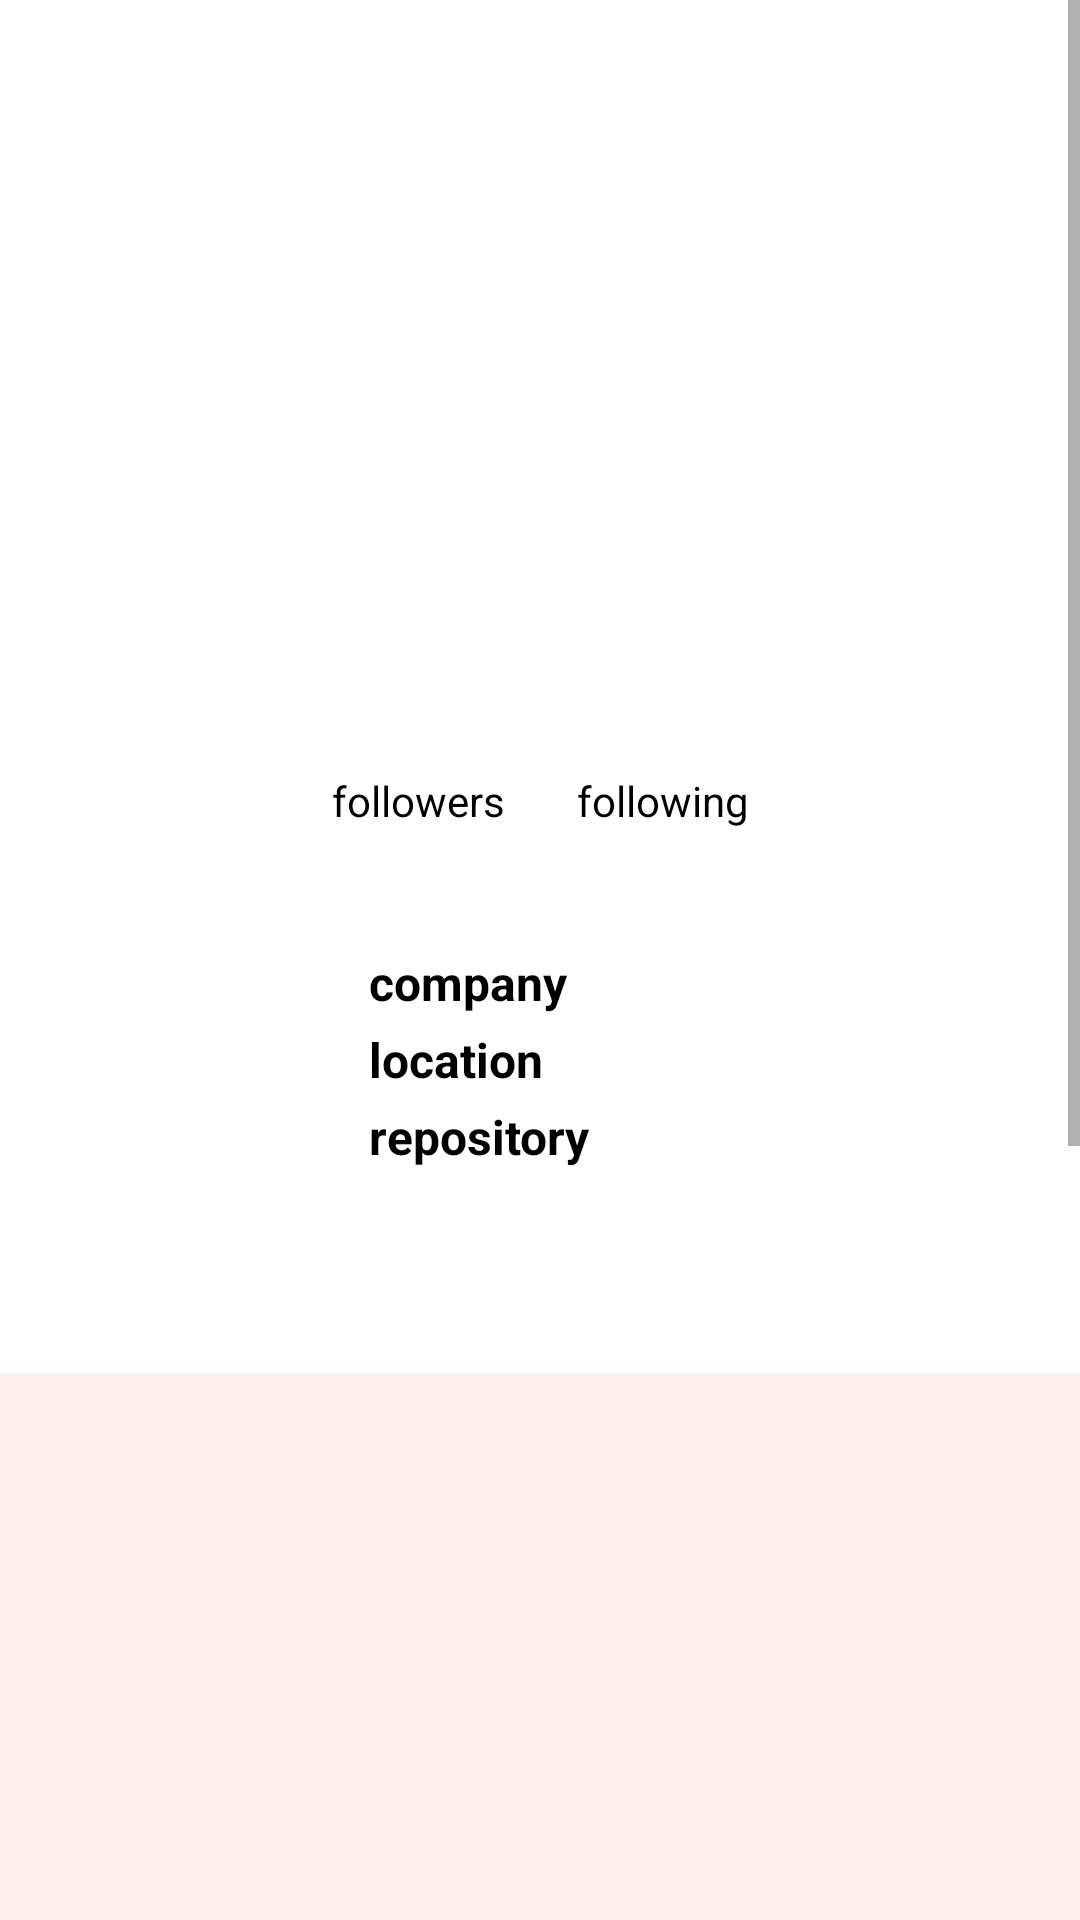

Android layout source for this screen:
<!-- AndroidManifest.xml: application theme Theme.Github_User_App2 -->
<!-- res/layout/activity_detail_user.xml -->
<?xml version="1.0" encoding="utf-8"?>
<ScrollView xmlns:android="http://schemas.android.com/apk/res/android"
    xmlns:app="http://schemas.android.com/apk/res-auto"
    xmlns:tools="http://schemas.android.com/tools"
    android:layout_width="match_parent"
    android:layout_height="match_parent"
    tools:context=".ui.detail.DetailUserActivity"
    android:background="@color/colorItem">

    <androidx.constraintlayout.widget.ConstraintLayout
        android:layout_width="match_parent"
        android:layout_height="match_parent">

        <ProgressBar
            android:id="@+id/progress_bar"
            style="?android:attr/progressBarStyle"
            android:layout_width="wrap_content"
            android:layout_height="wrap_content"
            app:layout_constraintBottom_toTopOf="@id/tabs"
            app:layout_constraintEnd_toEndOf="parent"
            app:layout_constraintStart_toStartOf="parent"
            app:layout_constraintTop_toTopOf="parent"
            android:visibility="gone"/>

        <ImageView
            android:id="@+id/iv_profile"
            android:layout_width="150dp"
            android:layout_height="150dp"
            android:layout_marginTop="16dp"
            app:layout_constraintEnd_toEndOf="parent"
            app:layout_constraintStart_toStartOf="parent"
            app:layout_constraintTop_toTopOf="parent"/>

        <TextView
            android:id="@+id/tv_name"
            android:layout_width="wrap_content"
            android:layout_height="wrap_content"
            android:layout_marginTop="12dp"
            android:textSize="32sp"
            android:textStyle="bold"
            android:textColor="@color/colorText"
            app:layout_constraintEnd_toEndOf="@+id/iv_profile"
            app:layout_constraintHorizontal_bias="0.5"
            app:layout_constraintStart_toStartOf="@+id/iv_profile"
            app:layout_constraintTop_toBottomOf="@+id/iv_profile"
            tools:text="Name" />

        <TextView
            android:id="@+id/tv_username"
            android:layout_width="wrap_content"
            android:layout_height="wrap_content"
            android:layout_marginTop="4dp"
            android:textSize="18sp"
            android:textColor="@color/colorText"
            app:layout_constraintEnd_toEndOf="@+id/tv_name"
            app:layout_constraintStart_toStartOf="@+id/tv_name"
            app:layout_constraintTop_toBottomOf="@+id/tv_name"
            tools:text="Username" />

        <LinearLayout
            android:id="@+id/linearLayout1"
            android:layout_width="wrap_content"
            android:layout_height="wrap_content"
            android:layout_marginTop="8dp"
            android:orientation="horizontal"
            app:layout_constraintEnd_toEndOf="parent"
            app:layout_constraintStart_toStartOf="parent"
            app:layout_constraintTop_toBottomOf="@+id/tv_username">

            <TextView
                android:id="@+id/tv_followers1"
                android:layout_width="wrap_content"
                android:layout_height="wrap_content"
                android:layout_marginEnd="24dp"
                android:gravity="center_vertical"
                android:textColor="@color/colorText"
                android:textSize="14sp"
                app:drawableStartCompat="@drawable/ic_people"
                android:text="@string/followers" />

            <TextView
                android:id="@+id/tv_following1"
                android:layout_width="wrap_content"
                android:layout_height="wrap_content"
                android:gravity="center_vertical"
                android:textColor="@color/colorText"
                android:textSize="14sp"
                app:drawableStartCompat="@drawable/ic_people"
                android:text="@string/following" />
        </LinearLayout>

        <LinearLayout
            android:id="@+id/linearLayout"
            android:layout_width="wrap_content"
            android:layout_height="wrap_content"
            android:layout_marginTop="4dp"
            android:orientation="horizontal"
            app:layout_constraintEnd_toEndOf="parent"
            app:layout_constraintStart_toStartOf="parent"
            app:layout_constraintTop_toBottomOf="@+id/linearLayout1">

            <TextView
                android:id="@+id/tv_followers"
                android:layout_width="wrap_content"
                android:layout_height="wrap_content"
                android:layout_marginEnd="90dp"
                android:gravity="center_horizontal"
                android:textColor="@color/colorText"
                android:textSize="18sp"
                android:textStyle="bold"
                tools:text="x Followers" />

            <TextView
                android:id="@+id/tv_following"
                android:layout_width="wrap_content"
                android:layout_height="wrap_content"
                android:gravity="center_vertical"
                android:textColor="@color/colorText"
                android:layout_gravity="center_horizontal"
                android:textSize="18sp"
                android:textStyle="bold"
                tools:text="x Following" />
        </LinearLayout>

        <TableLayout
            android:id="@+id/table_layout"
            android:layout_width="match_parent"
            android:layout_height="wrap_content"
            android:layout_marginTop="8dp"
            app:layout_constraintEnd_toEndOf="@+id/linearLayout"
            app:layout_constraintStart_toStartOf="@+id/linearLayout"
            app:layout_constraintTop_toBottomOf="@+id/linearLayout">

            <TableRow
                android:layout_width="fill_parent"
                android:layout_height="wrap_content"
                android:layout_marginTop="4dp"
                android:layout_marginBottom="4dp"
                android:gravity="center_horizontal"
                android:stretchColumns="*">

                <TextView
                    style="@style/TextSpec.Field"
                    android:text="@string/company" />

                <TextView
                    android:id="@+id/tv_company"
                    style="@style/TextSpec.Value"
                    tools:text="@string/company" />
            </TableRow>

            <TableRow
                android:layout_width="fill_parent"
                android:layout_height="wrap_content"
                android:layout_marginBottom="4dp"
                android:gravity="center_horizontal">

                <TextView
                    style="@style/TextSpec.Field"
                    android:text="@string/location" />

                <TextView
                    android:id="@+id/tv_location"
                    style="@style/TextSpec.Value"
                    tools:text="@string/location" />
            </TableRow>

            <TableRow
                android:layout_width="match_parent"
                android:layout_height="wrap_content"
                android:layout_marginBottom="4dp"
                android:gravity="center_horizontal">

                <TextView
                    style="@style/TextSpec.Field"
                    android:text="@string/repository" />

                <TextView
                    android:id="@+id/tv_repository"
                    style="@style/TextSpec.Value"
                    tools:text="@string/repository" />
            </TableRow>
        </TableLayout>

        <com.google.android.material.tabs.TabLayout
            android:id="@+id/tabs"
            android:layout_width="0dp"
            android:layout_height="wrap_content"
            android:layout_marginTop="16dp"
            android:textSize="20sp"
            android:background="@color/colorItem"
            app:layout_constraintEnd_toEndOf="parent"
            app:layout_constraintStart_toStartOf="parent"
            app:layout_constraintTop_toBottomOf="@+id/table_layout"
            app:tabTextColor="@color/orange" />

        <androidx.viewpager.widget.ViewPager
            android:id="@+id/view_pager"
            android:layout_width="0dp"
            android:layout_height="615dp"
            android:background="@color/colorBackground"
            app:layout_constraintBottom_toBottomOf="parent"
            app:layout_constraintEnd_toEndOf="parent"
            app:layout_constraintHorizontal_bias="1.0"
            app:layout_constraintStart_toStartOf="parent"
            app:layout_constraintTop_toBottomOf="@+id/tabs"
            app:layout_constraintVertical_bias="0.0" >

        </androidx.viewpager.widget.ViewPager>

        <ToggleButton
            android:id="@+id/toggle_favorite"
            android:layout_width="40dp"
            android:layout_height="40dp"
            android:layout_marginTop="24dp"
            android:layout_marginEnd="24dp"
            android:background="@drawable/toggle_favorite"
            android:focusable="false"
            android:focusableInTouchMode="false"
            android:textOff=""
            android:textOn=""
            app:layout_constraintEnd_toEndOf="parent"
            app:layout_constraintTop_toTopOf="parent" />


    </androidx.constraintlayout.widget.ConstraintLayout>

</ScrollView>
<!-- resources referenced by this layout -->
<resources>
  <color name="colorBackground">#5CFFDBCF</color>
  <color name="colorItem">#FFFFFF</color>
  <color name="colorText">#000000</color>
  <color name="orange">#FF5722</color>
  <string name="company">company</string>
  <string name="followers">followers</string>
  <string name="following">following</string>
  <string name="location">location</string>
  <string name="repository">repository</string>
  <style name="TextSpec.Field">
          <item name="android:textStyle">bold</item>
          <item name="android:textColor">@color/colorText</item>
      </style>
  <style name="TextSpec.Value">
          <item name="android:layout_marginStart">40dp</item>
          <item name="android:textColor">@color/colorText</item>
      </style>
  <style name="Theme.Github_User_App2" parent="Theme.MaterialComponents.DayNight.DarkActionBar">
          
          <item name="colorPrimary">@color/orange</item>
          <item name="colorPrimaryVariant">@color/orange_light</item>
          <item name="colorOnPrimary">@color/colorSubtitle</item>
          
          <item name="colorSecondary">@color/teal_200</item>
          <item name="colorSecondaryVariant">@color/teal_700</item>
          <item name="colorOnSecondary">@color/black</item>
          
          <item name="android:statusBarColor" tools:targetApi="l">?attr/colorPrimaryVariant</item>
          
      </style>
  <color name="orange_light">#FFAB91</color>
  <color name="colorSubtitle">#FFFFFF</color>
  <color name="teal_200">#FF03DAC5</color>
  <color name="teal_700">#FF018786</color>
  <color name="black">#FF000000</color>
</resources>
